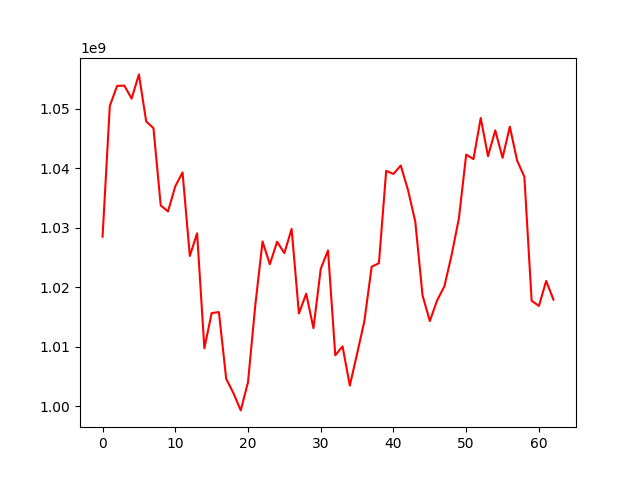

Source data for this figure (header and first rows):
, 0
0, 1028460785
1, 1050454650
2, 1053817792
3, 1053862732
4, 1051670870
5, 1055746902
6, 1047843377
7, 1046722353
8, 1033716975
9, 1032712254
10, 1036932531
11, 1039273749
12, 1025223972
13, 1029035852
14, 1009719878
15, 1015621464
16, 1015796302
17, 1004594780
18, 1002162979
19, 999268918
20, 1004003573
21, 1016922397
22, 1027664088
23, 1023834007
24, 1027614825
25, 1025709571
26, 1029774819
27, 1015553680
28, 1018877577
29, 1013091284
30, 1023050982
31, 1026154106
32, 1008522229
33, 1010034324
34, 1003445647
35, 1008791758
36, 1014261138
37, 1023406347
38, 1024011405
39, 1039542543
40, 1039008266
41, 1040435681
42, 1036313635
43, 1031005413
44, 1018592699
45, 1014285105
46, 1017750729
47, 1020121840
48, 1025397445
49, 1031564762
50, 1042271181
51, 1041510488
52, 1048413466
53, 1042004650
54, 1046343470
55, 1041722581
56, 1046956025
57, 1041278404
58, 1038519316
59, 1017707627
... 3 more rows
